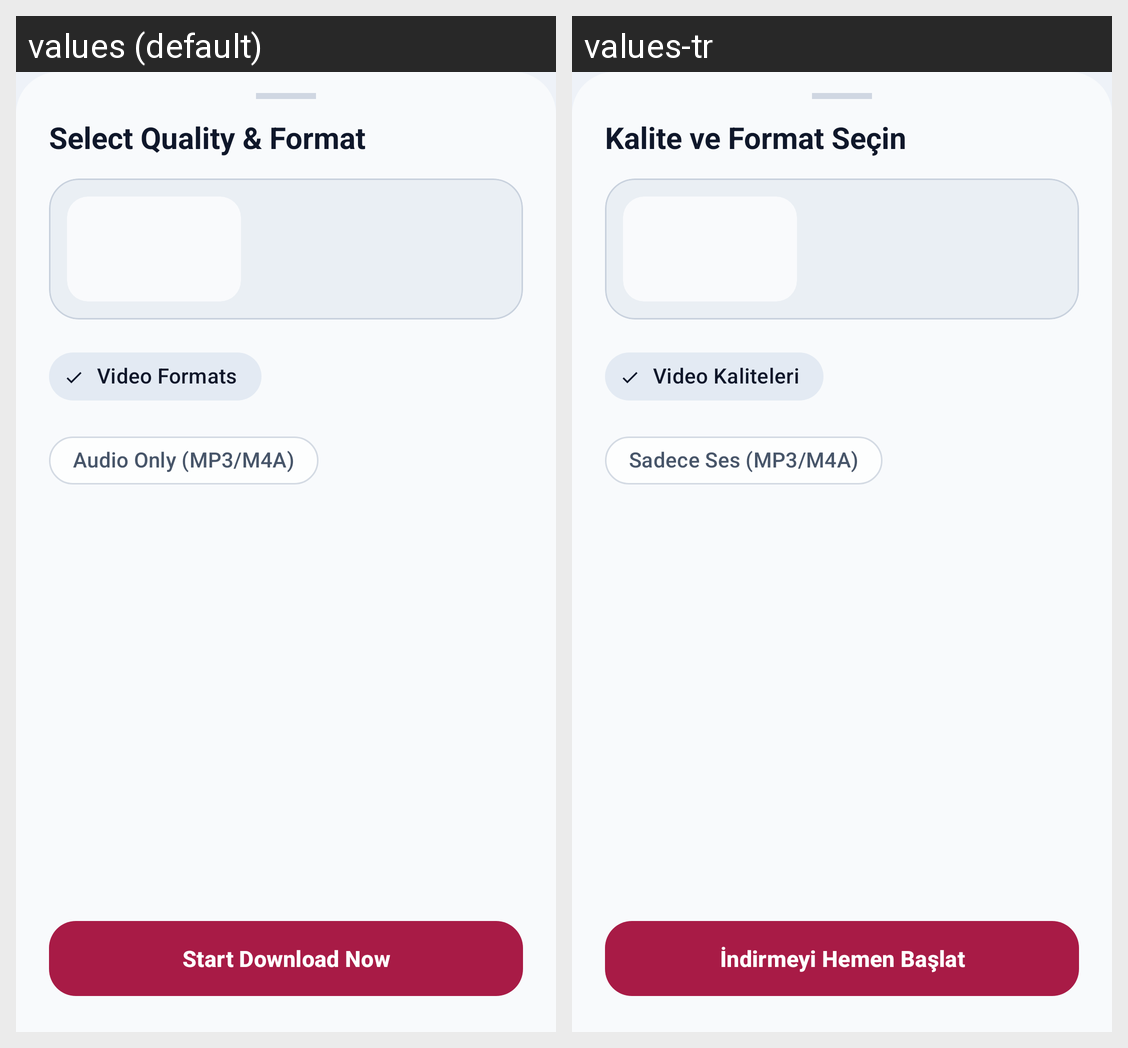

The same Android screen rendered under two of its app's locales, left to right. List the strings drawn on it with the default value and each locale's translation.
Android screen res/layout/bottom_sheet_formats.xml rendered under 2 locales, left to right: values (default), values-tr. Device: Nexus 5 (rendered at 1080×1920; each locale shown at half size, 540×960, under a caption strip naming it); theme Theme.VidownPhone.
Strings drawn on this screen, with the default value and each locale's value (text and hints the layout hard-codes, and strings that could not be matched under every locale, appear in the picture but are not listed):

select_format_title
  values: Select Quality & Format
  values-tr: Kalite ve Format Seçin

tab_video_formats
  values: Video Formats
  values-tr: Video Kaliteleri

tab_audio_formats
  values: Audio Only (MP3/M4A)
  values-tr: Sadece Ses (MP3/M4A)

btn_start_download
  values: Start Download Now
  values-tr: İndirmeyi Hemen Başlat
